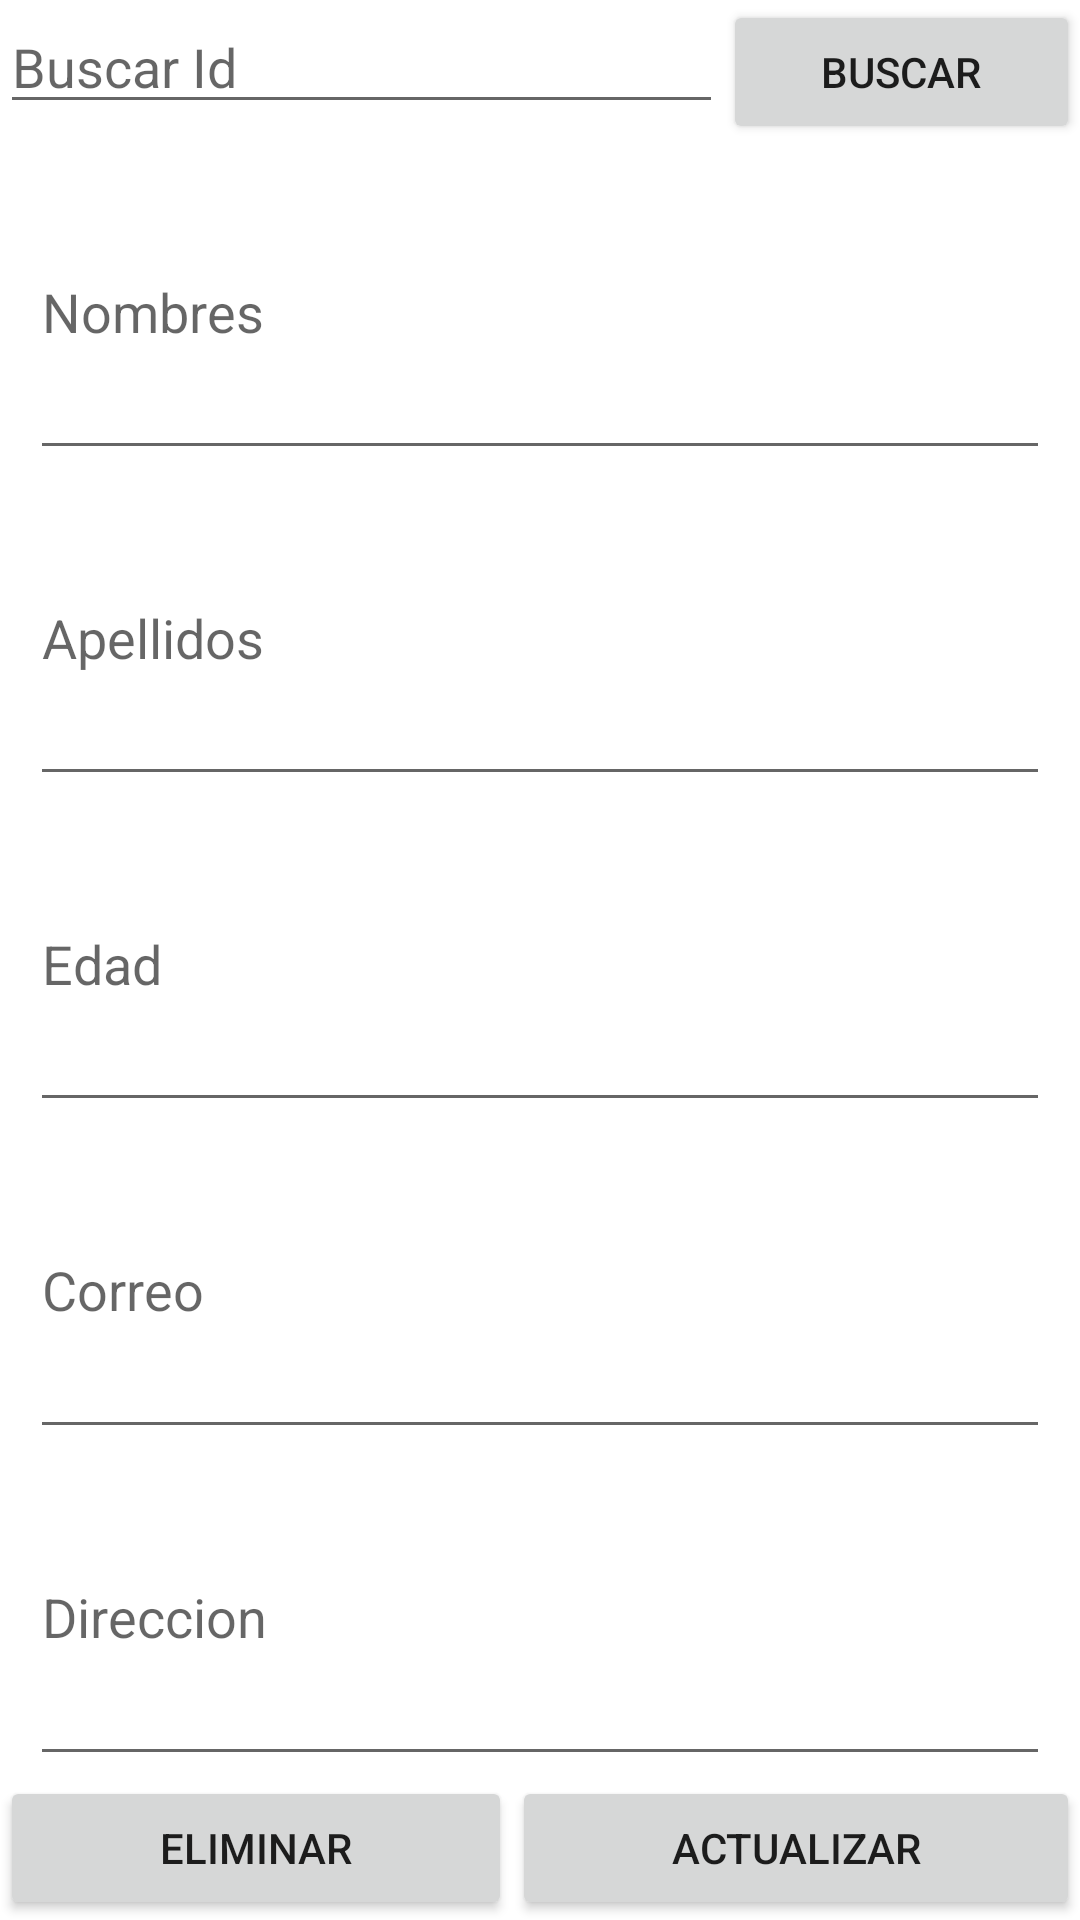

Layout XML and referenced resources for this Android screen:
<!-- AndroidManifest.xml: application theme Theme.PM1E1_35969 -->
<!-- res/layout/activity_consulta_persona.xml -->
<?xml version="1.0" encoding="utf-8"?>
<LinearLayout xmlns:android="http://schemas.android.com/apk/res/android"
    xmlns:app="http://schemas.android.com/apk/res-auto"
    xmlns:tools="http://schemas.android.com/tools"
    android:layout_width="match_parent"
    android:layout_height="match_parent"
    android:orientation="vertical"
    tools:context=".ConsultaPersona">

    <LinearLayout
        android:id="@+id/linearlayout2"
        android:layout_width="match_parent"
        android:layout_height="wrap_content"
        android:orientation="horizontal">

        <EditText
            android:id="@+id/txtcid"
            android:layout_width="wrap_content"
            android:layout_height="wrap_content"
            android:layout_weight="1"
            android:ems="10"
            android:inputType="textPersonName"
            android:text=""
            android:hint="Buscar Id"/>

        <Button
            android:id="@+id/btnbuscar"
            android:layout_width="wrap_content"
            android:layout_height="wrap_content"
            android:layout_weight="1"
            android:text="Buscar" />

    </LinearLayout>

    <EditText
        android:id="@+id/txtcnombres"
        android:layout_width="match_parent"
        android:layout_height="wrap_content"
        android:layout_weight="1"
        android:ems="10"
        android:layout_marginLeft="10dp"
        android:layout_marginRight="10dp"
        android:inputType="textPersonName"
        android:text=""
        android:hint="Nombres"/>


    <EditText
        android:id="@+id/txtcapellidos"
        android:layout_width="match_parent"
        android:layout_height="wrap_content"
        android:layout_weight="1"
        android:ems="10"
        android:layout_marginLeft="10dp"
        android:layout_marginRight="10dp"
        android:inputType="textPersonName"
        android:text=""
        android:hint="Apellidos"/>


    <EditText
        android:id="@+id/txtcedad"
        android:layout_width="match_parent"
        android:layout_height="wrap_content"
        android:layout_weight="1"
        android:ems="10"
        android:layout_marginLeft="10dp"
        android:layout_marginRight="10dp"
        android:inputType="textPersonName"
        android:text=""
        android:hint="Edad"/>

    <EditText
        android:id="@+id/txtccorreo"
        android:layout_width="match_parent"
        android:layout_height="wrap_content"
        android:layout_weight="1"
        android:ems="10"
        android:layout_marginLeft="10dp"
        android:layout_marginRight="10dp"
        android:inputType="textPersonName"
        android:text=""
        android:hint="Correo"/>

    <EditText
        android:id="@+id/txtcdireccion"
        android:layout_width="match_parent"
        android:layout_height="wrap_content"
        android:layout_weight="1"
        android:ems="10"
        android:layout_marginLeft="10dp"
        android:layout_marginRight="10dp"
        android:inputType="textPersonName"
        android:text=""
        android:hint="Direccion"/>




    <LinearLayout
        android:id="@+id/linearlayout3"
        android:layout_width="match_parent"
        android:layout_height="wrap_content"
        android:orientation="horizontal">

        <Button
            android:id="@+id/btneliminar"
            android:layout_width="wrap_content"
            android:layout_height="wrap_content"
            android:layout_weight="1"
            android:text="Eliminar" />

        <Button
            android:id="@+id/btnactualizar"
            android:layout_width="wrap_content"
            android:layout_height="wrap_content"
            android:layout_weight="1"
            android:text="Actualizar" />

    </LinearLayout>

</LinearLayout>
<!-- resources referenced by this layout -->
<resources>
  <style name="Theme.PM1E1_35969" parent="Theme.MaterialComponents.DayNight.DarkActionBar">
          
          <item name="colorPrimary">@color/purple_500</item>
          <item name="colorPrimaryVariant">@color/purple_700</item>
          <item name="colorOnPrimary">@color/white</item>
          
          <item name="colorSecondary">@color/teal_200</item>
          <item name="colorSecondaryVariant">@color/teal_700</item>
          <item name="colorOnSecondary">@color/black</item>
          
          <item name="android:statusBarColor" tools:targetApi="l">?attr/colorPrimaryVariant</item>
          
      </style>
  <!-- not gathered from this repository: default colours our renderer supplied (Android Studio template values) -->
  <color name="purple_500">#FF6200EE</color>
  <color name="purple_700">#FF3700B3</color>
  <color name="teal_200">#FF03DAC5</color>
  <color name="teal_700">#FF018786</color>
  <color name="black">#FF000000</color>
  <color name="white">#FFFFFFFF</color>
</resources>
